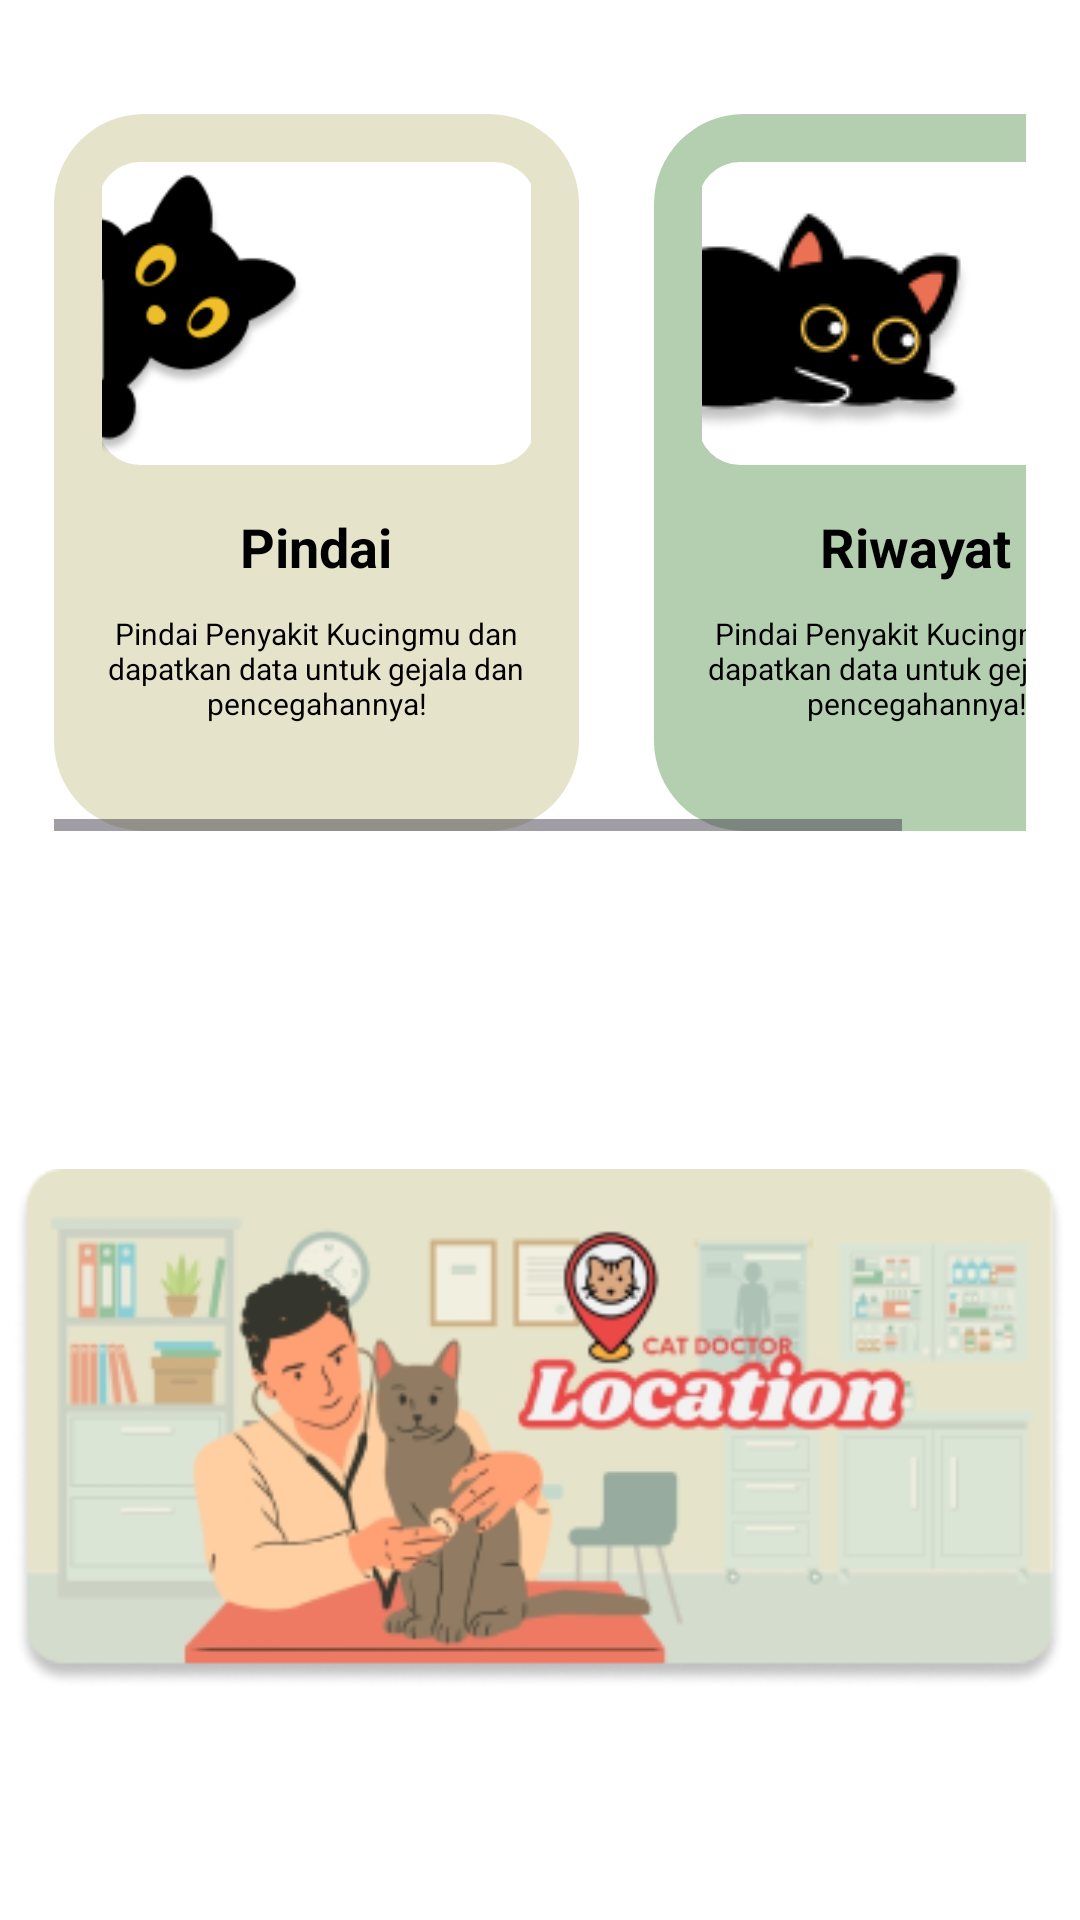

Android layout source for this screen:
<!-- AndroidManifest.xml: application theme Theme.CapstoneBangkitPawers -->
<!-- res/layout/fragment_beranda.xml -->
<?xml version="1.0" encoding="utf-8"?>
<LinearLayout
    xmlns:android="http://schemas.android.com/apk/res/android"
    xmlns:app="http://schemas.android.com/apk/res-auto"
    xmlns:tools="http://schemas.android.com/tools"
    android:layout_width="match_parent"
    android:layout_height="match_parent"
    android:orientation="vertical"
    android:background="#FFFFFF"
    tools:context=".fragment.BerandaFragment">

    <ScrollView
        android:layout_width="match_parent"
        android:layout_height="0dp"
        android:layout_weight="1"
        android:layout_marginTop="20dp">

        <LinearLayout
            android:layout_width="match_parent"
            android:layout_height="wrap_content"
            android:orientation="vertical"
            android:padding="3dp">

            
            <HorizontalScrollView
                android:layout_width="match_parent"
                android:layout_height="wrap_content"
                android:padding="15dp">

                <LinearLayout
                    android:layout_width="wrap_content"
                    android:layout_height="wrap_content"
                    android:orientation="horizontal">

                    
                    <LinearLayout
                        android:id="@+id/pindai"
                        android:layout_width="175dp"
                        android:layout_height="239dp"
                        android:orientation="vertical"
                        android:gravity="center_horizontal"
                        android:padding="16dp"
                        android:layout_marginEnd="25dp"
                        android:background="@drawable/background_cream">

                        <FrameLayout
                            android:layout_width="146dp"
                            android:layout_height="101dp"
                            android:background="@drawable/background_white">

                            <ImageView
                                android:id="@+id/cat_image"
                                android:layout_width="wrap_content"
                                android:layout_height="wrap_content"
                                android:layout_gravity="top|start"
                                android:layout_marginStart="-30dp"
                                android:layout_marginTop="-3dp"
                                app:srcCompat="@drawable/cat_home"/>

                            <ImageView
                                android:id="@+id/scan_icon"
                                android:layout_width="29dp"
                                android:layout_height="29dp"
                                android:layout_gravity="end|bottom"
                                android:layout_marginEnd="8dp"
                                android:layout_marginBottom="8dp"
                                app:srcCompat="@drawable/baseline_image_search_24" />

                        </FrameLayout>

                        <TextView
                            android:layout_width="wrap_content"
                            android:layout_height="wrap_content"
                            android:text="Pindai"
                            android:textSize="18sp"
                            android:textColor="@color/black"
                            android:textStyle="bold"
                            android:layout_marginTop="15dp" />

                        <TextView
                            android:layout_width="wrap_content"
                            android:layout_height="wrap_content"
                            android:text="Pindai Penyakit Kucingmu dan dapatkan data untuk gejala dan pencegahannya!"
                            android:textSize="10sp"
                            android:textColor="#000000"
                            android:gravity="center"
                            android:layout_marginTop="10dp"
                            android:textAlignment="center" />
                    </LinearLayout>

                    
                    <LinearLayout
                        android:id="@+id/riwayat"
                        android:layout_width="175dp"
                        android:layout_height="239dp"
                        android:orientation="vertical"
                        android:gravity="center_horizontal"
                        android:padding="16dp"
                        android:layout_marginEnd="16dp"
                        android:background="@drawable/background_green">

                        <FrameLayout
                            android:layout_width="146dp"
                            android:layout_height="101dp"
                            android:background="@drawable/background_white">

                            <ImageView
                                android:layout_width="wrap_content"
                                android:layout_height="wrap_content"
                                android:layout_gravity="top|start"
                                android:layout_marginStart="-45dp"
                                android:layout_marginTop="-10dp"
                                app:srcCompat="@drawable/cat_home2"/>

                            <ImageView
                                android:id="@+id/history"
                                android:layout_width="29dp"
                                android:layout_height="29dp"
                                android:layout_gravity="end|bottom"
                                android:layout_marginEnd="8dp"
                                android:layout_marginBottom="8dp"
                                app:srcCompat="@drawable/baseline_manage_history_24"/>
                        </FrameLayout>

                        <TextView
                            android:layout_width="wrap_content"
                            android:layout_height="wrap_content"
                            android:text="Riwayat"
                            android:textSize="18sp"
                            android:textColor="#000000"
                            android:textStyle="bold"
                            android:layout_marginTop="15dp" />

                        <TextView
                            android:layout_width="wrap_content"
                            android:layout_height="wrap_content"
                            android:text="Pindai Penyakit Kucingmu dan dapatkan data untuk gejala dan pencegahannya!"
                            android:textSize="10sp"
                            android:textColor="#000000"
                            android:gravity="center"
                            android:layout_marginTop="10dp" />
                    </LinearLayout>

                </LinearLayout>
            </HorizontalScrollView>

            <ImageView
                android:id="@+id/map"
                android:layout_width="350dp"
                android:layout_height="268dp"
                android:layout_gravity="center"
                android:layout_marginTop="50dp"
                android:contentDescription="Lokasi Dokter Hewan"
                app:srcCompat="@drawable/doctor_loc" />
        </LinearLayout>
    </ScrollView>
</LinearLayout>
<!-- resources referenced by this layout -->
<resources>
  <color name="black">#000000</color>
  <!-- drawable background_cream (drawable) -->
  <?xml version="1.0" encoding="utf-8"?>
  <shape xmlns:android="http://schemas.android.com/apk/res/android">
      <solid android:color="@color/cream" />
      <corners android:radius="30dp" />
  </shape>
  <!-- drawable background_green (drawable) -->
  <shape xmlns:android="http://schemas.android.com/apk/res/android">
      <solid android:color="@color/green" />
      <corners android:radius="30dp" />
  </shape>
  <!-- drawable background_white (drawable) -->
  <shape xmlns:android="http://schemas.android.com/apk/res/android">
      <solid android:color="@color/white" />
      <corners android:radius="14dp" />
  </shape>
  <!-- drawable cat_home: png bitmap (drawable, 6208 bytes) -->
  <!-- drawable cat_home2: png bitmap (drawable, 7326 bytes) -->
  <!-- drawable doctor_loc: png bitmap (drawable-nodpi, 50906 bytes) -->
  <style name="Theme.CapstoneBangkitPawers" parent="Base.Theme.CapstoneBangkitPawers" />
  <color name="cream">#E5E3CA</color>
  <color name="green">#B4CFB0</color>
  <color name="white">#FFFFFFFF</color>
  <style name="Base.Theme.CapstoneBangkitPawers" parent="Theme.Material3.DayNight.NoActionBar">
          <item name="android:statusBarColor">@color/green</item>
          <item name="colorPrimary">@color/green</item>
          <item name="colorPrimaryVariant">@color/black</item>
          <item name="colorOnPrimary">@color/white</item>
          <item name="colorOnSecondary">@color/white</item>
      </style>
</resources>
